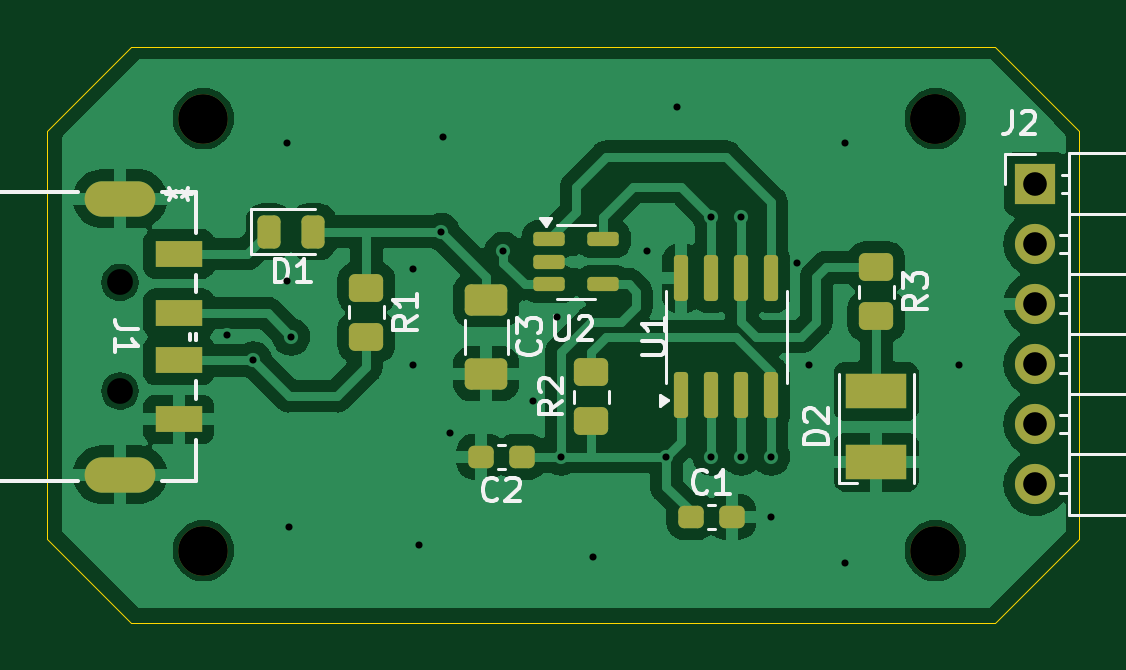
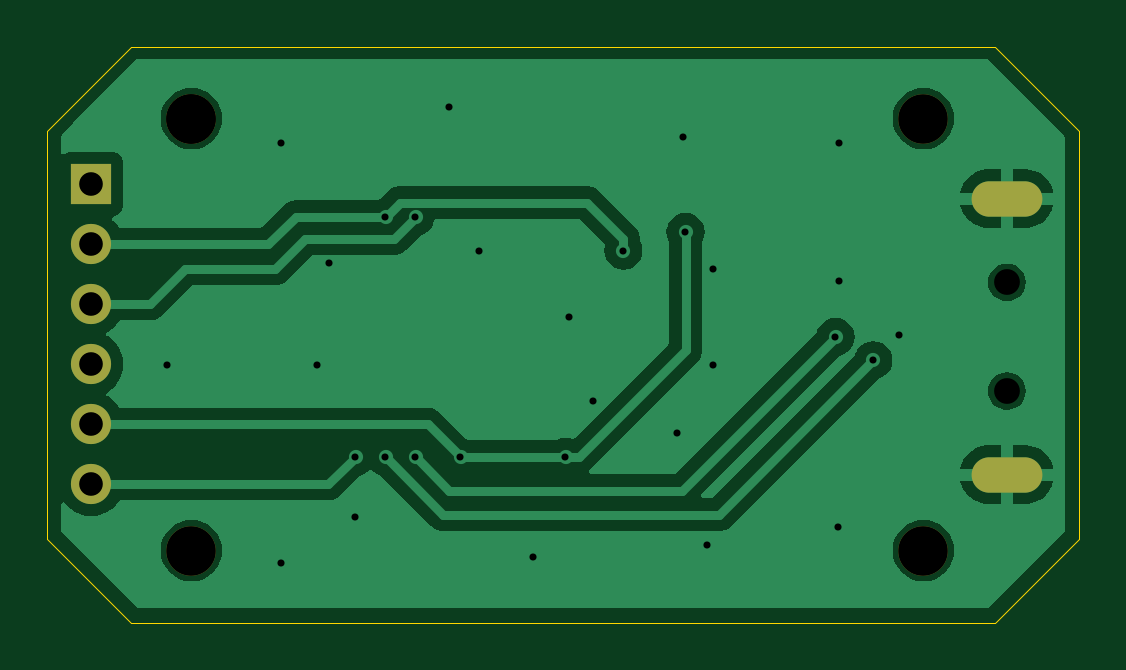
Circuit board: 11 layer files. Board 43.7 x 24.4 mm.
- bottom_copper: BadUSB-B_Cu.gbr (34077 bytes)
- bottom_mask: BadUSB-B_Mask.gbr (1117 bytes)
- paste: BadUSB-B_Paste.gbr (477 bytes)
- bottom_silk: BadUSB-B_Silkscreen.gbr (478 bytes)
- outline: BadUSB-Edge_Cuts.gbr (923 bytes)
- top_copper: BadUSB-F_Cu.gbr (79781 bytes)
- top_mask: BadUSB-F_Mask.gbr (3651 bytes)
- paste: BadUSB-F_Paste.gbr (3018 bytes)
- top_silk: BadUSB-F_Silkscreen.gbr (18086 bytes)
- drill: BadUSB-NPTH.drl (515 bytes)
- drill: BadUSB-PTH.drl (1083 bytes)

=== bottom_copper: BadUSB-B_Cu.gbr (34077 bytes, source omitted) ===
=== bottom_mask: BadUSB-B_Mask.gbr ===
%TF.GenerationSoftware,KiCad,Pcbnew,7.0.11+dfsg-1build4*%
%TF.CreationDate,2025-03-28T22:18:16-04:00*%
%TF.ProjectId,BadUSB,42616455-5342-42e6-9b69-6361645f7063,rev?*%
%TF.SameCoordinates,Original*%
%TF.FileFunction,Soldermask,Bot*%
%TF.FilePolarity,Negative*%
%FSLAX46Y46*%
G04 Gerber Fmt 4.6, Leading zero omitted, Abs format (unit mm)*
G04 Created by KiCad (PCBNEW 7.0.11+dfsg-1build4) date 2025-03-28 22:18:16*
%MOMM*%
%LPD*%
G01*
G04 APERTURE LIST*
%ADD10O,2.997200X1.498600*%
%ADD11C,2.100000*%
%ADD12R,1.700000X1.700000*%
%ADD13O,1.700000X1.700000*%
G04 APERTURE END LIST*
D10*
%TO.C,J1*%
X138201300Y-127343000D03*
X138201300Y-115659000D03*
%TD*%
D11*
%TO.C,REF\u002A\u002A*%
X141732000Y-112268000D03*
%TD*%
%TO.C,REF\u002A\u002A*%
X172720000Y-130556000D03*
%TD*%
D12*
%TO.C,J2*%
X176956000Y-115037000D03*
D13*
X176956000Y-117577000D03*
X176956000Y-120117000D03*
X176956000Y-122657000D03*
X176956000Y-125197000D03*
X176956000Y-127737000D03*
%TD*%
D11*
%TO.C,*%
X172720000Y-112268000D03*
%TD*%
%TO.C,REF\u002A\u002A*%
X141732000Y-130556000D03*
%TD*%
%TO.C,REF\u002A\u002A*%
X172720000Y-112268000D03*
%TD*%
M02*

=== paste: BadUSB-B_Paste.gbr ===
%TF.GenerationSoftware,KiCad,Pcbnew,7.0.11+dfsg-1build4*%
%TF.CreationDate,2025-03-28T22:18:16-04:00*%
%TF.ProjectId,BadUSB,42616455-5342-42e6-9b69-6361645f7063,rev?*%
%TF.SameCoordinates,Original*%
%TF.FileFunction,Paste,Bot*%
%TF.FilePolarity,Positive*%
%FSLAX46Y46*%
G04 Gerber Fmt 4.6, Leading zero omitted, Abs format (unit mm)*
G04 Created by KiCad (PCBNEW 7.0.11+dfsg-1build4) date 2025-03-28 22:18:16*
%MOMM*%
%LPD*%
G01*
G04 APERTURE LIST*
G04 APERTURE END LIST*
M02*

=== bottom_silk: BadUSB-B_Silkscreen.gbr ===
%TF.GenerationSoftware,KiCad,Pcbnew,7.0.11+dfsg-1build4*%
%TF.CreationDate,2025-03-28T22:18:16-04:00*%
%TF.ProjectId,BadUSB,42616455-5342-42e6-9b69-6361645f7063,rev?*%
%TF.SameCoordinates,Original*%
%TF.FileFunction,Legend,Bot*%
%TF.FilePolarity,Positive*%
%FSLAX46Y46*%
G04 Gerber Fmt 4.6, Leading zero omitted, Abs format (unit mm)*
G04 Created by KiCad (PCBNEW 7.0.11+dfsg-1build4) date 2025-03-28 22:18:16*
%MOMM*%
%LPD*%
G01*
G04 APERTURE LIST*
G04 APERTURE END LIST*
M02*

=== outline: BadUSB-Edge_Cuts.gbr ===
%TF.GenerationSoftware,KiCad,Pcbnew,7.0.11+dfsg-1build4*%
%TF.CreationDate,2025-03-28T22:18:16-04:00*%
%TF.ProjectId,BadUSB,42616455-5342-42e6-9b69-6361645f7063,rev?*%
%TF.SameCoordinates,Original*%
%TF.FileFunction,Profile,NP*%
%FSLAX46Y46*%
G04 Gerber Fmt 4.6, Leading zero omitted, Abs format (unit mm)*
G04 Created by KiCad (PCBNEW 7.0.11+dfsg-1build4) date 2025-03-28 22:18:16*
%MOMM*%
%LPD*%
G01*
G04 APERTURE LIST*
%TA.AperFunction,Profile*%
%ADD10C,0.050000*%
%TD*%
G04 APERTURE END LIST*
D10*
X178816000Y-112776000D02*
X178816000Y-130048000D01*
X135128000Y-112776000D02*
X138684000Y-109220000D01*
X175260000Y-109220000D02*
X178816000Y-112776000D01*
X138684000Y-109220000D02*
X175260000Y-109220000D01*
X178816000Y-130048000D02*
X175260000Y-133604000D01*
X135128000Y-112776000D02*
X135128000Y-130048000D01*
X138684000Y-133604000D02*
X135128000Y-130048000D01*
X175260000Y-133604000D02*
X138684000Y-133604000D01*
M02*

=== top_copper: BadUSB-F_Cu.gbr (79781 bytes, source omitted) ===
=== top_mask: BadUSB-F_Mask.gbr (3651 bytes, source withheld) ===
=== paste: BadUSB-F_Paste.gbr (3018 bytes, source withheld) ===
=== top_silk: BadUSB-F_Silkscreen.gbr (18086 bytes, source omitted) ===
=== drill: BadUSB-NPTH.drl ===
M48
; DRILL file {KiCad 7.0.11+dfsg-1build4} date Fri 28 Mar 2025 10:18:12 PM EDT
; FORMAT={-:-/ absolute / inch / decimal}
; #@! TF.CreationDate,2025-03-28T22:18:12-04:00
; #@! TF.GenerationSoftware,Kicad,Pcbnew,7.0.11+dfsg-1build4
; #@! TF.FileFunction,NonPlated,1,2,NPTH
FMAT,2
INCH
; #@! TA.AperFunction,NonPlated,NPTH,ComponentDrill
T1C0.0430
; #@! TA.AperFunction,NonPlated,NPTH,ComponentDrill
T2C0.0827
%
G90
G05
T1
X5.441Y-4.693
X5.441Y-4.874
T2
X5.58Y-4.42
X5.58Y-5.14
X6.8Y-4.42
X6.8Y-4.42
X6.8Y-5.14
M30

=== drill: BadUSB-PTH.drl ===
M48
; DRILL file {KiCad 7.0.11+dfsg-1build4} date Fri 28 Mar 2025 10:18:12 PM EDT
; FORMAT={-:-/ absolute / inch / decimal}
; #@! TF.CreationDate,2025-03-28T22:18:12-04:00
; #@! TF.GenerationSoftware,Kicad,Pcbnew,7.0.11+dfsg-1build4
; #@! TF.FileFunction,Plated,1,2,PTH
FMAT,2
INCH
; #@! TA.AperFunction,Plated,PTH,ViaDrill
T1C0.0118
; #@! TA.AperFunction,Plated,PTH,ComponentDrill
T2C0.0394
; #@! TA.AperFunction,Plated,PTH,ComponentDrill
T3C0.0413
%
G90
G05
T1
X5.62Y-4.78
X5.6634Y-4.8228
X5.72Y-4.46
X5.72Y-4.69
X5.7222Y-5.1
X5.7265Y-4.7835
X5.93Y-4.67
X5.93Y-4.83
X5.94Y-5.13
X5.9765Y-4.6085
X5.98Y-4.45
X5.9911Y-4.9439
X6.08Y-4.64
X6.13Y-4.89
X6.17Y-4.75
X6.1765Y-4.9835
X6.23Y-5.15
X6.32Y-4.64
X6.3515Y-4.9835
X6.37Y-4.4
X6.4265Y-4.5835
X6.4265Y-4.9835
X6.4765Y-4.5835
X6.4765Y-4.9835
X6.5265Y-4.9835
X6.5265Y-5.0835
X6.57Y-4.66
X6.59Y-4.83
X6.65Y-4.46
X6.65Y-5.16
X6.84Y-4.83
T2
X6.9668Y-4.529
X6.9668Y-4.629
X6.9668Y-4.729
X6.9668Y-4.829
X6.9668Y-4.929
X6.9668Y-5.029
T3
G00X5.4705Y-4.5535
M15
G01X5.4115Y-4.5535
M16
G05
G00X5.4705Y-5.0135
M15
G01X5.4115Y-5.0135
M16
G05
M30

